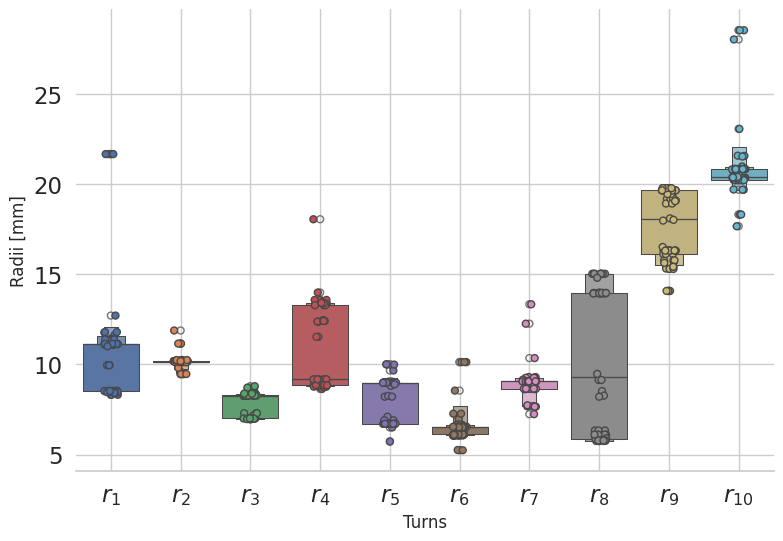

Here is the Python script that generated this plot:
import matplotlib.pyplot as plt
from operator import itemgetter

min_max_results = [
    [23.09537259629988, 19.349273980985, 10.632010455208, 7.362367133476572, 10.13928825787338, 17.952090179611094,
     6.902689874814724, 27.362933557350765, 18.858490365806393, 6.23832861561],
    [7.749268336895897, 11.460289758636744, 7.515461105276633, 7.330800754859383, 5.274646354165578, 12.054413752778082,
     6.534170453721014, 27.61353849739025, 15.709720968508423, 5.06388084040260],
    [6.580219628230749, 20.74520668276826, 7.515575375662089, 7.361928232579383, 5.274646354165578, 17.99310088214092,
     7.5274894335442335, 27.619420560669955, 15.746068209312902, 12.3222313629153],
    [7.740767714696042, 11.474982516407954, 7.515632103493097, 7.347848936804161, 5.2805473612302105, 12.18783502959651,
     6.5733083968886366, 28.796838415250747, 17.200379398692263, 5.20039258291044],
    [7.740767714696042, 11.474982516407954, 7.515461111994094, 7.347848936804161, 5.2805473612302105,
     12.518071649231771, 6.55062191295113, 28.9056515893963, 17.200379398692263, 5.08539995334739],
    [7.762316047823108, 11.474982516407954, 7.515461111994094, 7.347589726709514, 5.182001505930616, 12.055114390441624,
     6.55062191295113, 27.641779074677263, 15.72464191375525, 5.08539995334739],
    [7.741362809033471, 11.474982516407954, 7.515461111994094, 7.348983873105443, 5.2805473612302105,
     12.054784957968742, 6.55062191295113, 27.641779074677263, 17.200379398692263, 5.08539995334739],
    [7.604719084737136, 14.830000850856626, 7.517126299816235, 7.356594163537285, 5.280610207934209, 12.580148372097835,
     6.414761575482326, 27.305579128102657, 16.762786488794376, 12.32738979011263],
    [6.877043639388008, 20.997665360412526, 7.516064790147786, 7.331213337752147, 5.274646354165578, 12.191789727031612,
     7.535093125935025, 27.612972985224133, 15.709720968508423, 14.75298896859321],
    [6.912567706043953, 20.750192327314952, 7.515460270471447, 7.331214720915797, 5.274646354165578, 12.054413752778082,
     7.5492346133014, 27.615185149375495, 15.709720968508423, 12.46797154727666],
    [7.668821288618895, 14.579230866563163, 7.517961012922974, 7.347350925792875, 5.280610207934209, 12.580148372097835,
     6.4145221492429965, 27.313365682431897, 17.597458149896827, 12.32737101222644],
    [23.09537259629988, 19.349273980985, 10.632010455208, 7.346735710753174, 10.109955660161999, 19.265651442919,
     6.9038300721949994, 27.362933557350765, 18.858490365806393, 6.23832861561],
    [7.740767714696042, 11.474982516407954, 7.515432129787634, 7.347848268942151, 5.280871901244762, 12.168999523156979,
     7.588149844946699, 28.908987975920176, 15.693185922689695, 5.62250393133560],
    [6.5878474670672995, 20.779319091950974, 7.5154943130478005, 7.330565240080627, 5.246331350075762,
     17.99310088214092, 7.5274894335442335, 27.619432372179574, 15.968112813309066, 12.4487872176434],
    [6.941088570348, 16.189725875527646, 6.998651821591836, 7.012544591419862, 5.279783490925891, 12.596799456580586,
     6.29016031832333, 27.260208883011728, 18.468182158341875, 12.3279717917858],
    [7.614637467963831, 14.716065200109155, 7.515592200542932, 7.347350925792875, 5.280610207934209, 12.816802715156507,
     7.2235786699645965, 27.326855917129052, 17.61548933062487, 12.32050299989598],
    [7.606057750092566, 14.716984791076724, 7.49837069213371, 7.353256349336756, 5.645778217402664, 12.242570986208026,
     6.208274212067856, 27.973175942804396, 16.73823363981707, 12.32723970133532],
    [6.938813632385862, 16.10516105041947, 6.998651821591836, 7.01581295673104, 5.279783490925891, 12.596799456580586,
     6.29016031832333, 27.260208883011728, 18.468182158341875, 12.32799056967208],
    [7.333093853927284, 14.717183221686602, 7.49837069213371, 7.353256349336756, 5.645778217402664, 12.242570986199564,
     5.673134199631837, 27.973175942804396, 16.73823363981707, 12.3272521044028],
    [7.606057750092566, 14.716984791076724, 7.58373729888716, 7.353256349336756, 5.624058897914842, 12.242570986208026,
     6.2935364767647455, 27.285898385337266, 16.73823363981707, 12.32796940452045],
    [7.668640599449193, 14.856471552225518, 7.49837069213371, 7.4039879159812765, 5.606652224176464, 12.234088620066153,
     6.344364793422087, 27.288100830262874, 15.958076362636996, 12.32800665524430],
    [7.668640599449193, 14.856471552225518, 7.49837069213371, 7.411033932731527, 5.606652224176464, 12.242570986208026,
     6.341308914228717, 27.973175942804396, 16.73823363981707, 12.32749854113846],
    [7.64151926667898, 14.716065200109155, 7.515592200542932, 7.347350925792875, 5.280610207934209, 12.84738597445846,
     7.2235786699645965, 27.326855917129052, 17.61548933062487, 12.32050299989598],
    [6.877043639388008, 20.997665360412526, 7.516064790147786, 7.331213337752147, 5.274646354165578, 12.191789727031612,
     7.535093125935025, 27.619090828210883, 15.708845840366067, 14.60222762598127],
    [7.606994022699274, 14.716065200109155, 7.517126299816235, 7.353325798226107, 5.280610207934209, 12.580148372097835,
     6.414761575482326, 27.305579128102657, 16.762786488794376, 12.32737101222644],
    [7.66634493362796, 14.904553329246847, 7.521733134710947, 7.40808881897039, 5.705367146860883, 12.235344520611646,
     6.672670319457421, 27.96866014758887, 18.86009495847649, 12.32749854113846],
    [7.740767714696042, 11.474982516407954, 7.515460063723541, 7.347848936804161, 5.274644433666496, 11.420003654432357,
     7.548716095113442, 28.9056515893963, 15.741971711381638, 5.08539995334739],
    [7.614637467963831, 14.716065200109155, 7.516080084407777, 7.347350925792875, 5.274485032985536, 12.217647553882633,
     7.504777855335731, 27.326855917129052, 17.57360475565597, 12.32050299989598],
    [7.668640599449193, 14.856471552225518, 7.49837069213371, 7.411033932731527, 5.606652224176464, 12.242570986208026,
     6.277287983393014, 27.973175942804396, 16.73823363981707, 12.32749854113846],
    [7.668821288618895, 14.579230866563163, 7.5179083618108296, 7.33242316771038, 5.280610207934209, 12.580148372097835,
     7.498839261869112, 27.243697827632484, 17.597458149896827, 12.32737101222644]]

pb_design = [[18.136050527876336, 15.423644106130247, 6.593066344381608, 10.404086166155784, 11.838876718008834,
              14.220143532424792, 13.920631464015287, 8.472253033183627, 19.024321551288708, 10.92344715042581],
             [10.09356207698929, 7.781385186788846, 8.820090683565848, 10.412841196589637, 5.597933257578037,
              15.05128314580873, 6.788537325066973, 10.96374483763758, 13.343791292362218, 9.95062133875013],
             [10.83919402819659, 7.690781189259278, 10.359746562891537, 8.52129404213824, 5.868158757714202,
              12.517374955674098, 7.019795053538343, 19.075951818123357, 12.933501855780582, 11.77852021745699],
             [16.944877342909752, 15.420881800006686, 6.450732536626, 8.450903540034703, 12.852830703050772,
              12.82584242862323, 13.248204100045019, 18.884037466703067, 9.165474988491475, 13.69558859937292],
             [10.870684087287852, 7.796110098780989, 8.589760930039347, 8.122139266060447, 5.999978022096714,
              14.290861090305903, 7.215569978021603, 14.516807835975872, 11.60615291310976, 26.7808344777312],
             [9.95192254779222, 7.675576797285139, 8.523747043876227, 13.747498825652116, 22.01852354254681,
              12.46244432732536, 8.157075509463137, 17.196357349932562, 13.324049154858278, 5.15208651750005],
             [10.212638698413727, 7.7867736171474675, 7.964126259445674, 13.799374490207686, 12.330918105225557,
              14.638290497995179, 8.123969458943915, 15.453777630080992, 13.341246956408423, 11.50341563577905],
             [11.098936560655662, 7.785053568759849, 10.537456981663391, 8.484165365052977, 6.153253345270531,
              15.05128314580873, 10.265820681078564, 13.528014542022973, 13.319877865527085, 9.9312997259412],
             [10.190404173469727, 7.478079324041939, 8.869097668279899, 13.25256135527996, 13.937184512026318,
              14.325302113554656, 8.976983961840864, 17.346334394403144, 13.319491383722372, 8.38612389781808],
             [11.109561446003141, 7.788228236416106, 10.444804898546945, 8.76456853866937, 6.1588024441023554,
              12.722920434076933, 7.227369041859158, 15.062259106699148, 14.158008187509708, 13.83486511363074],
             [10.83919402819659, 7.788228236416106, 8.622020403021473, 8.505570282813196, 12.652658401905724,
              12.888967928477193, 7.024600118210685, 20.67799985918837, 12.82024761256217, 10.2211793968219],
             [11.01994200861551, 7.788228236416106, 8.553796755696247, 8.505570282813196, 13.285466468855137,
              12.888967928477193, 6.873101494930696, 20.4697005151506, 12.82024761256217, 10.2211793968219],
             [9.763829693057604, 7.479344728948728, 10.600329075126094, 13.257120068868652, 15.70830977885517,
              14.331442780158527, 9.021451990335146, 17.346334394403144, 13.297549645078101, 8.27871235237479],
             [11.109561446003141, 7.788228236416106, 10.37135976147643, 8.52129404213824, 6.1588024441023554,
              12.722920434076933, 7.2269802346312515, 13.482234237039338, 13.319809714662007, 13.8478717670736],
             [10.123325705033855, 7.686005312543662, 7.283807059425802, 18.377757711901253, 11.59841595448883,
              14.628073885232116, 10.31592896359311, 15.105301544774518, 13.323694437693957, 12.77499169293848],
             [9.76525968298527, 7.651704232461054, 8.200961557223811, 13.661252009309608, 6.586283286017816,
              14.601988349446657, 7.642195514569065, 17.33651876770501, 7.80885168914895, 13.33085928486141],
             [10.83919402819659, 7.674820039927811, 10.349430363610619, 8.468450904226465, 5.868158757714202,
              12.511030954848298, 7.198734985636504, 19.070148688974268, 13.36446561347759, 13.84594411663675],
             [9.863357637789859, 7.684523388695212, 8.671884016658291, 8.2615126517988, 5.868158757714202,
              12.83506763548444, 7.019960316438835, 20.67799985918837, 12.97099321069333, 11.75928424033601],
             [9.842381730061279, 7.788228236416106, 8.779593566251057, 8.52129404213824, 5.868158757714202,
              12.517473771044319, 8.1720218343693, 20.75919622367087, 13.3172463616399, 5.60199980865943],
             [10.163845214899514, 7.483624728596176, 8.837232222264692, 13.258754639416535, 22.39921702570421,
              14.351924650652734, 8.321927862385754, 17.311323782536324, 13.319445651451082, 8.34558912397169],
             [10.163881495549573, 7.478079324041939, 10.600329075126094, 13.257120068868652, 15.779132824012393,
              14.331442780158527, 8.976983961840864, 17.346334394403144, 13.319491383722372, 8.38612389781808],
             [10.83919402819659, 7.788228236416106, 10.359746562891537, 8.44842604966706, 5.868158757714202,
              12.517473771044319, 7.088381704684634, 19.070148688974268, 13.298090011500397, 14.83206853861493],
             [10.83919402819659, 7.788228236416106, 10.359746562891537, 8.52129404213824, 5.868158757714202,
              12.511030954848298, 7.165233662218698, 19.070148688974268, 13.324017489521857, 13.84594411663675],
             [10.83919402819659, 7.788228236416106, 10.359746562891537, 8.52129404213824, 5.868158757714202,
              12.517374955674098, 7.024600118210685, 19.070148688974268, 12.683050509436022, 13.68031614809537],
             [9.831958081550765, 7.684523388695212, 8.671884016658291, 8.2615126517988, 5.868158757714202,
              12.824633882375727, 7.019960316438835, 20.67652964207466, 12.970291037477145, 11.75928424033601],
             [10.83919402819659, 7.788228236416106, 10.359746562891537, 8.52129404213824, 5.868158757714202,
              12.517473771044319, 7.024600118210685, 19.070148688974268, 13.298090011500397, 13.68002727058048],
             [18.136050527876336, 15.423644106130247, 6.593066344381608, 10.358174453812298, 11.838876718008834,
              14.220143532424792, 13.92700817510607, 8.472253033183627, 19.024321551288708, 10.39504451235464],
             [10.83919402819659, 7.690781189259278, 10.359746562891537, 8.52129404213824, 5.868158757714202,
              12.527808708782812, 7.019795053538343, 19.077422035237067, 12.934204028996769, 11.77852021745699],
             [9.863357637789859, 7.684523388695212, 8.671884016658291, 8.2615126517988, 5.868158757714202,
              12.83620849631165, 7.024741470398372, 20.67799985918837, 12.980539999063463, 13.73459832600341],
             [11.01994200861551, 7.788228236416106, 9.329600346234276, 8.505824058520455, 6.550896429212111,
              12.888967928477193, 6.873101494930696, 20.564306500910973, 12.826753526617555, 5.80829295420179]]

pb_design_big = [[29.476830633740782, 15.848555728225783, 26.659021919659974, 7.351123767769831, 13.347205732974569, 23.600018926462788, 19.768514386644384, 14.734016198764719, 25.58972111137468, 23.96176238766084],
[29.45534804594944, 18.96117476091268, 22.83931433187759, 7.367483627769932, 13.317467025825646, 19.264055803164027, 18.97635294808751, 14.974694678627051, 25.502852174134347, 24.93727604427083],
[9.456358298748524, 7.5917542401435885, 9.703587424997242, 8.227799418627818, 5.459260610561745, 6.350744385002228, 18.272152235974403, 28.23270728999107, 14.558890780834886, 13.96542466157611],
[9.959791921601132, 7.590813566442092, 8.176712052471437, 7.963627493638235, 6.341183657631296, 5.325168784441661, 17.382383028594138, 27.986083908503232, 22.805308440972354, 12.29189512268218],
[9.432651081235923, 7.5917542401435885, 9.789978684084987, 8.227799418627818, 5.500206506199326, 6.350744534043567, 18.24923124546356, 28.232682181489217, 14.55559154453283, 13.96542466157611],
[27.14951896327247, 16.307746357421493, 7.196575983901715, 7.353875554285729, 13.317371587484928, 24.79500340116779, 15.778124750264105, 14.755366507752296, 14.71582397791324, 25.3063664918461],
[29.45534804594944, 18.96117476091268, 22.83931433187759, 7.367483627769932, 13.317467025825646, 19.283170502897278, 18.97635294808751, 14.974694678627051, 23.277507766854523, 24.93727604427083],
[8.163699016696025, 6.934063763227509, 13.721404276853024, 21.410937100426604, 14.239741629115548, 9.104864663521074, 11.021320354061984, 13.385071451851175, 14.422885509144745, 13.65312002852714],
[26.722245932673037, 15.49057325528629, 7.278609757743322, 7.353875554285729, 13.316569559302955, 24.817043267054633, 15.778124750264105, 15.488142984689778, 14.71582397791324, 13.76757097007747],
[9.594383584166442, 6.7569306773690005, 14.084368043728535, 6.70873475967108, 5.764002148794509, 11.551251529199703, 17.195770445675173, 28.583050430643695, 23.831217242862, 12.833255834655],
[8.163699016696025, 6.934084229476728, 13.255028363838278, 21.080753318383525, 12.367669335931193, 9.104864663521074, 10.735930484196677, 15.130840650025092, 12.537694531471615, 13.45833982427638],
[9.959791921601132, 7.5902478894517085, 8.176712052471437, 7.963627493638235, 6.341183657631296, 5.325168784441661, 17.382383028594138, 28.951683398404025, 14.51910166418887, 13.95876548792194],
[9.187197186489282, 7.651619047233524, 9.799786263206675, 7.963627493638235, 6.34677846956087, 6.350734090544613, 18.249324534829935, 28.230679290378234, 14.631909989978281, 13.96542466157611],
[9.219680010530631, 7.617647438594888, 9.703587424997242, 7.963627493638235, 6.08202532517336, 6.346058566399899, 18.260907029430143, 14.950922833523935, 14.558890780834886, 13.96542466157611],
[13.123912722958227, 7.315811252892836, 8.701543683933155, 7.353676342050726, 12.254135299771914, 7.405022047473535, 20.0247528658928, 15.669170186878475, 14.445070728170949, 13.85469093377292],
[13.140116040200484, 6.9984772774058115, 9.621679957608881, 7.918255125552175, 12.303874171244843, 7.301253446061972, 8.449053428650096, 26.82797186949436, 14.337641367635388, 12.83166021231699],
[9.210904404001882, 7.651619047233524, 9.713395004118928, 7.963627493638235, 6.305832936138649, 6.3507339415032735, 17.539125248998086, 28.230704398880086, 14.63520922628034, 13.96542466157611],
[9.199015295851638, 7.632939839723141, 8.829841586968328, 7.963627493638235, 6.772908513883278, 6.350746367801518, 17.382383028594138, 29.19451428995996, 22.757413470989903, 13.96542466157611],
[8.163699016696025, 6.91655477564523, 13.7203661923199, 21.412421449518853, 12.976495563316483, 9.104864663521074, 11.103738374154291, 13.385071451851175, 14.422885509144745, 13.69301666305619],
[9.186503272562955, 7.591756112318173, 9.703587424997242, 7.963627493638235, 6.339762401149035, 6.350521608407045, 18.249324534829935, 28.23270728999107, 14.558890780834886, 13.96542466157611],
[9.199015295851638, 7.6528584754007944, 8.842830012478398, 7.963627493638235, 6.772908513883278, 6.408770776640326, 17.382383028594138, 28.934847446242337, 23.689059511425413, 13.96542466157611],
[9.199015295851638, 7.647007323176947, 8.842830012478398, 7.963627493638235, 6.772908513883278, 6.408770776640326, 17.382383028594138, 29.19451428995996, 23.867315752507906, 13.96542466157611],
[27.35562492685147, 15.844641552353998, 7.196575983901715, 7.353875554285729, 13.316569559302955, 23.493154172576638, 15.778124750264105, 14.755366507752296, 14.71582397791324, 24.60181274485340],
[13.123912722958227, 7.315811252892836, 8.701543683933155, 7.269524774913087, 12.254135299771914, 7.301253446061972, 20.0247528658928, 15.266362436187801, 14.423626728909495, 13.85469093377292],
[9.196697716006982, 7.59168090267743, 8.688589944798402, 7.963627493638235, 6.341183657631296, 6.3505301154835525, 16.58555788196447, 29.263082064500146, 22.805439315639656, 13.66336792403021],
[27.35562492685147, 15.452467893419609, 7.031738281934615, 7.353875554285729, 13.316569559302955, 23.417299573198154, 15.114812292590091, 14.755366507752296, 14.740955448107464, 24.60181274485340],
[8.163699016696025, 6.9344992989485315, 13.578076388960143, 21.285986836509682, 12.330983820739105, 9.104864663521074, 10.642164507901203, 13.385071451851175, 14.422885509144745, 12.1880715752617],
[9.186503272562955, 7.591756112318173, 9.703587424997242, 7.963627493638235, 6.3397510765063805, 6.33577346222294, 18.254437517783945, 28.23270728999107, 14.518397117753807, 15.98255973861321],
[9.186503272562955, 7.591756112318173, 9.703587424997242, 7.963627493638235, 6.339762401149035, 6.39496606203362, 18.159136282869866, 28.260228515878282, 14.558890780834886, 13.96542466157611],
[26.722245932673037, 15.844641552353998, 7.196575983901715, 7.353875554285729, 13.316569559302955, 23.493154172576638, 15.778124750264105, 15.488142984689778, 14.71582397791324, 24.58865035873130],
[8.163699016696025, 6.934084229476728, 13.579114473493267, 21.412421449518853, 12.367669335931193, 9.104864663521074, 11.021320354061984, 13.385071451851175, 14.422885509144745, 13.69301666305619],
[29.456526037436, 16.281842738420927, 27.384401764592962, 7.353875554285729, 13.3174673408, 24.59176085962926, 19.159904236836432, 14.98402525021, 28.129095386847734, 25.211313803308],
[9.457593590792118, 7.5917542401435885, 9.789978684084987, 8.227799418627818, 5.458366925416404, 6.350744388878394, 18.24923124546356, 28.232709483366744, 14.554971861315648, 13.96542466157611],
[9.423145211946249, 7.591679030502846, 8.688589944798402, 7.861275719255794, 5.1368745931824265, 6.491798809772788, 17.7445768396513, 28.46208472921169, 22.757413470989903, 13.6836704222345],
[9.959791921601132, 7.590813566442092, 8.176712052471437, 7.963627493638235, 6.341183657631296, 5.325168784441661, 17.382383028594138, 28.46208472921169, 22.782544950107244, 13.95163159650025],
[27.178935967906185, 16.307746357421493, 7.146748058053092, 7.353875554285729, 13.316601443892516, 22.04131381877274, 15.848106163369716, 15.493785675707818, 14.71582397791324, 25.1412549484846],
[29.030761443954347, 15.865485377543216, 23.271883453125078, 7.353875554285729, 13.316626219492763, 19.264055803164027, 20.023528800818784, 14.983915719137205, 23.417297714933525, 24.93727604427083],
[8.277061289559422, 6.946109941899021, 14.370492446761828, 21.38229791309129, 13.08675114426736, 8.94013826116552, 11.103738374154291, 13.235789488701604, 23.90208658477658, 24.16617443340575],
[29.36675710684985, 15.790753863669714, 7.8114907947415215, 7.35382539065359, 13.31652600989785, 21.52739815201746, 16.226156778958007, 13.439146487743411, 14.437186695278376, 24.93794180299175],
[12.268548226696131, 6.999432008032856, 8.659638277405419, 7.3422443467273375, 13.38778902933095, 7.301253446061972, 8.603930925358563, 26.106066941283395, 28.815719775605114, 12.95030644706296],
[8.163699016696025, 6.934084229476728, 13.250879511717878, 21.080753318383525, 12.366652989814337, 9.104864663521074, 10.819040776217532, 15.140332066169718, 12.537694531471615, 13.45833982427638],
[9.959791921601132, 7.590813566442092, 8.176712052471437, 7.963627493638235, 6.341183657631296, 6.240086175364063, 17.382383028594138, 28.46208472921169, 22.782544950107244, 11.36141029298303],
[9.959791921601132, 7.4481443878844615, 8.152157343733727, 7.963627493638235, 6.341183657631296, 5.325168784441661, 17.382383028594138, 28.951683398404025, 14.51910166418887, 13.76434811144055],
[9.465858828266226, 7.632939839723141, 8.665003884555109, 7.963627493638235, 6.341183657631296, 6.240086175364063, 17.382383028594138, 28.46208472921169, 22.782544950107244, 12.82919691129048],
[9.187197186489282, 7.591756112318173, 9.703587424997242, 7.963627493638235, 6.080099953805033, 6.350528132684263, 18.249324534829935, 28.23270728999107, 14.558890780834886, 13.96542466157611],
[9.196697716006982, 7.59168090267743, 8.688589944798402, 7.963627493638235, 6.341183657631296, 6.3505301154835525, 17.35955532744967, 28.46208472921169, 22.757413470989903, 13.68329814112259],
[29.884599594522953, 15.797895247883122, 26.75471562575285, 7.9298863331105665, 12.30273202953051, 23.746659518622593, 19.352747557670384, 15.947586754957669, 14.193102232186337, 25.211313803308],
[13.507718175790469, 6.9984772774058115, 9.564734513323934, 7.918255125552175, 12.284730121257699, 7.301253446061972, 8.356849604156826, 26.109330886728053, 14.6192188701938, 12.833255834655],
[9.465858828266226, 7.568309836563476, 8.665003884555109, 7.963627493638235, 6.239780107110156, 7.905519502838204, 17.382383028594138, 28.574898316693933, 25.007889357385135, 12.87478677671191],
[13.123912722958227, 7.315811252892836, 8.701543683933155, 7.353676342050726, 12.254135299771914, 7.301253446061972, 20.0247528658928, 15.26112483619256, 14.409179940098682, 13.85469093377292],
[8.18635096561599, 6.934084229476728, 13.926252744886126, 21.38229791309129, 12.367669335931193, 9.104864663521074, 11.103738374154291, 13.385071451851175, 23.961605631561355, 13.47027743068904],
[8.18635096561599, 6.934084229476728, 14.161930836581803, 21.38229791309129, 14.86976825203002, 9.070324224118512, 11.103738374154291, 13.385071451851175, 22.812944432784573, 13.47027743068904],
[9.465858828266226, 7.591346283329095, 8.829841586968328, 7.963627493638235, 6.341183657631296, 6.350746367801518, 17.382383028594138, 28.46208472921169, 22.757413470989903, 13.96542466157611],
[29.456526037436, 16.281842738420927, 22.826233470785166, 7.353875554285729, 13.3174673408, 24.59176085962926, 18.99424748778573, 14.984134040798331, 28.129095386847734, 24.95213903160834],
[8.163699016696025, 6.934478832699312, 13.7203661923199, 21.28450248741743, 14.20305611392346, 9.104864663521074, 10.642164507901203, 13.385071451851175, 14.422885509144745, 12.14817494073268],
[8.163699016696025, 6.91655477564523, 13.725731380428119, 21.412421449518853, 12.39704240074004, 9.104864663521074, 11.103738374154291, 13.508286269250988, 14.698752901952833, 13.69330297656149],
[9.465858828266226, 7.591679030502846, 8.688589944798402, 7.963627493638235, 6.341183657631296, 6.350746367801518, 17.382383028594138, 28.46208472921169, 22.757413470989903, 13.68329814112259],
[29.363168428534497, 16.27896704624289, 25.772885047198198, 7.353875554285729, 13.31745437792362, 24.599151370571697, 19.159904236836432, 14.974082823710003, 28.129095386847734, 24.88163731742950],
[29.263940810074715, 15.865485377543216, 23.367725644455806, 7.353875554285729, 13.316626219492763, 19.264055803164027, 20.139902975346292, 14.983915719137205, 23.417297714933525, 24.93727604427083],
[9.465858828266226, 7.568309836563476, 9.705036023365889, 7.963627493638235, 6.239780107110156, 7.905519502838204, 16.59803384229623, 29.806764646398236, 25.007889357385135, 12.87478677671191],
[9.199015295851638, 7.460351117387791, 9.7364777613267, 7.963627493638235, 6.772908513883278, 6.408770776640326, 17.490698267810455, 29.01281802253307, 24.85023217032937, 13.96542466157611]]

agros_min_max = [[8.520915744204691, 10.147682157579375, 7.005868046301306, 13.986794392721741, 6.710143565699641, 6.549843176816753, 9.15358507252279, 5.7799294610133645, 15.711347160154588, 18.31271131258717],
[12.707695907190642, 10.19170934712144, 6.989489678166065, 12.363003615444091, 9.66399109816477, 6.9671793178319055, 8.659414516456286, 8.521466632040356, 15.316518488579662, 20.72874895217612],
[11.638074774751116, 10.15782302663429, 8.386406883435628, 8.759135487935302, 8.988550295010818, 6.099430215960055, 10.349700619388724, 13.960591454609286, 16.310929291314434, 20.4761052357672],
[8.315796281732823, 10.182185527599364, 6.968143246196259, 13.381187750590236, 6.710143565699641, 6.547545641292507, 7.678968285020734, 5.754918827682712, 19.680549144084072, 20.82898316398261],
[8.520915744204691, 10.180253772698164, 7.005729626898321, 13.384741607993075, 6.762236273261895, 6.060801565071938, 9.058764419486101, 6.337104674484097, 19.091122188991818, 20.82898316398261],
[8.520915744204691, 10.180253772698164, 7.0190823022488065, 13.384741607993075, 5.725269988490119, 6.523732766440829, 12.258691415860724, 6.337104674484097, 19.215579758566186, 20.82898316398261],
[8.520915744204691, 10.182185527599364, 7.008388855009503, 13.384741607993075, 6.710143565699641, 6.046618179947197, 9.053864002304236, 5.819650134136002, 19.649734777706865, 20.8156726470334],
[9.95816292409641, 10.157833648113924, 8.300998428102776, 8.765023809613819, 8.984500871787947, 6.6537209926737475, 9.075573970889845, 5.906039262298873, 16.116620235589174, 20.70890815043737],
[8.520915744204691, 10.18085915505376, 7.008250435606519, 13.560998348267939, 6.710143565699641, 6.0383599331626545, 9.053864002304236, 5.819650134136002, 19.649734777706865, 20.8156726470334],
[8.520753888291983, 10.182185527599364, 7.005729626898321, 13.282159409681674, 6.710143565699641, 6.541584930032095, 7.732305664016403, 5.7799294610133645, 19.6497151374845, 20.8506094527833],
[11.140375966556652, 10.13356245327468, 8.287680373779056, 9.172301171399996, 9.048732646034543, 6.1144926334060745, 9.060513896530736, 13.930555574389206, 16.31023158637887, 20.21503494705284],
[11.081466198907297, 10.14736885944365, 8.382748172183984, 8.75805796893297, 8.992907062760265, 6.35595522846376, 7.686830117499567, 13.961801887262808, 16.51024526212224, 19.68476588293038],
[11.122281870130672, 10.146381099285218, 8.262755955703055, 9.138550355795314, 8.987896691168785, 6.103043790100085, 9.059190947166954, 15.011589472374778, 15.769449948131813, 20.2157811440985],
[11.122281870130672, 10.133768147977989, 8.276171317016223, 9.138550355795314, 8.987733478018878, 6.116331341122079, 9.059190947166954, 15.011589472374778, 15.629383194974297, 20.2157811440985],
[8.538043148454598, 10.180253772698164, 6.975305764730212, 12.45360751551599, 6.757809469449513, 6.060801565071938, 9.058764419486101, 6.337104674484097, 19.18135564476879, 20.82898316398261],
[21.661178010745957, 11.154532988673873, 7.295106546998348, 11.528273941043306, 10.001385095650836, 10.127833244445, 8.695534068097, 9.137612203469537, 18.920458917193056, 28.52746326057],
[11.767253770764254, 9.596382268287885, 6.974026054135583, 12.436063133511887, 8.207322293891137, 8.548317768388118, 13.333845847300555, 6.109121381540026, 19.183173130330612, 20.84548868672199],
[8.520915744204691, 10.145671369623143, 7.171061397415824, 13.575253213233356, 6.710143565699641, 6.061851889829901, 9.05460901971741, 5.821164296370551, 19.209161901199888, 20.9733810805299],
[8.315796281732823, 10.182185527599364, 6.968143246196259, 13.476278622998297, 6.50384200241903, 6.53744111108744, 9.216229279502144, 5.754918827682712, 19.680549144084072, 20.22784330989732],
[8.46101256427666, 10.24274948094966, 8.38214944430058, 8.857289834768943, 7.100448864404884, 6.521505125239223, 8.651306675407493, 6.1071409969349695, 19.771919008510654, 21.57371513596089],
[8.520915744204691, 10.146355785033771, 7.005729626898321, 13.575253213233356, 6.710143565699641, 6.541584930032095, 9.15358507252279, 5.7799294610133645, 15.711347160154588, 18.31271131258717],
[11.427598183886982, 10.15824607937739, 8.27561428182306, 8.759276344937998, 8.988604084446981, 6.10403219990528, 9.02356819371758, 13.960610399837469, 16.3111872392103, 20.4761052357672],
[8.520915744204691, 10.179897020250397, 7.005729626898321, 13.384741607993075, 6.710143565699641, 6.541584930032095, 9.15528691817763, 5.7799294610133645, 19.649734777706865, 23.058640804333],
[11.142073601030212, 9.454918381707532, 8.276162627898502, 8.862073023109629, 8.974987620946592, 5.25344696911153, 9.063340967612465, 13.960512505299143, 19.494889075035886, 20.30605651068817],
[9.95816292409641, 10.157833648113924, 8.300998428102776, 8.858165654122212, 8.984500871787947, 6.673229772896392, 8.625590764817598, 5.906039262298873, 16.111278860050767, 20.3505884338032],
[11.14199052685794, 10.157834472291984, 8.710953129847228, 8.766765008769854, 8.993337690940015, 6.129543495694804, 9.00267057949509, 13.95144608584456, 16.306870761538597, 17.66073013510807],
[11.373959465930026, 10.157811743587308, 8.260992604939485, 8.856929257349146, 8.993338325445254, 6.153643022503099, 8.840513597222158, 13.961015860859467, 16.31884219017207, 20.2315902043373],
[11.121792496328643, 10.146381099285218, 8.262767459655691, 9.138550355795314, 8.975708894484546, 6.103999717892264, 9.0586516742112, 15.011589472374778, 15.769449948131813, 20.2157811440985],
[11.140400970182077, 10.133768147977989, 8.283355809984824, 9.172301171399996, 8.980263356018073, 6.1144926334060745, 9.060513896530736, 15.02516270422877, 15.29435373246849, 20.2157811440985],
[11.140400970182077, 10.133768147977989, 8.283355809984824, 9.172301171399996, 8.980167075840043, 6.11455997361347, 9.060513896530736, 15.02516270422877, 15.293490994791823, 20.2157811440985],
[21.661178010745957, 11.154532988673873, 7.295106546998348, 11.528273941043306, 9.990041027587965, 10.127833244445, 8.651814761369288, 9.137612203469537, 18.920458917193056, 28.52746326057],
[8.418749545101175, 10.192631975662426, 7.005729626898321, 12.380596776913162, 6.710143565699641, 6.541584930032095, 9.298721513754254, 5.7799294610133645, 19.653300504677336, 20.85122007465521],
[11.793498891327788, 10.20578817599468, 6.989489670334488, 12.40834588448146, 8.25439702465176, 7.267579775374049, 8.656980254376037, 8.26799284211268, 18.096198170035183, 20.40376801662659],
[8.46101256427666, 10.24274948094966, 8.382753575331567, 8.857289834768943, 6.90272179623014, 6.515136973041071, 8.621712534771573, 6.1071409969349695, 19.77479598940715, 21.56006211910518],
[11.142073601030212, 9.46753133301476, 8.705332127136147, 8.640158126116418, 8.99329918140126, 6.425039951578109, 7.24259499855752, 13.960487466880751, 16.32911058856065, 20.2431157772348],
[8.418749545101175, 10.192631975662426, 7.005729626898321, 12.408600402679554, 6.710143565699641, 6.5479184510870665, 9.298721513754254, 5.856751725376807, 17.973596673239786, 20.85122007465521],
[9.949468891568408, 10.157833422086032, 8.792263432329955, 8.755375602522207, 8.993344031133882, 6.638265291329327, 7.656468672303552, 13.961801887262808, 16.119593421414336, 19.685504791440],
[11.36280838089636, 10.205446328655594, 8.260992604939485, 8.85770104155391, 8.993338325445254, 6.50920450477623, 9.053347853469518, 13.961015860859467, 19.714446371856432, 20.3600847847564],
[8.48533049289452, 10.156866965376524, 6.969150482731424, 13.381283380856807, 6.710143565699641, 6.541584930032095, 9.258135417246315, 5.754665028083863, 19.443721965963782, 20.82898316398261],
[8.520753888291983, 10.182185527599364, 7.005729626898321, 13.282159409681674, 6.710143565699641, 6.541584930032095, 9.258135417246315, 5.7799294610133645, 19.649734777706865, 20.82898316398261],
[11.142073601030212, 9.46753133301476, 8.262747266585336, 8.862073023109629, 8.975150834096501, 5.240117844930848, 9.063340967612465, 13.960512505299143, 19.634955828193405, 20.30605651068817],
[8.520915744204691, 10.182185527599364, 7.005729626898321, 13.384741607993075, 6.710143565699641, 6.541584930032095, 9.154109721391915, 5.7799294610133645, 19.649734777706865, 20.82898316398261],
[8.520753888291983, 10.156866965376524, 7.005729626898321, 13.411797729602203, 6.710143565699641, 6.541584930032095, 9.258135417246315, 5.7799294610133645, 19.443721965963782, 20.82898316398261],
[11.081466198907297, 10.157833430846251, 8.382748172183984, 8.76674055194797, 8.993344031133882, 6.35595522846376, 7.656468672303552, 13.961801887262808, 16.306646744910047, 19.69908557941014],
[11.116645722379948, 10.13356245327468, 8.287680373779056, 9.166187525914728, 8.810800556230243, 6.078530073101519, 9.060513896530736, 13.930555574389206, 16.31023158637887, 20.2161924801950],
[11.142027025371558, 10.133325934266395, 8.287705242484751, 9.172301171399996, 9.048732646034543, 6.1144926334060745, 9.060513896530736, 13.930555574389206, 16.313467647228407, 20.2157811440985],
[11.14205202899698, 10.144606426294818, 8.261774562253107, 9.172301171399996, 8.987965483414357, 6.114351921386316, 9.059221893992913, 15.025056479145023, 14.07450204995554, 20.30799969917778],
[11.143053929528609, 10.153117226130322, 8.27622996587443, 9.138550355795314, 8.975708894484546, 6.103999717892264, 9.0586516742112, 13.947041358597088, 15.769449948131813, 20.31381091486407],
[11.379906779849932, 10.157811743587308, 8.260992604939485, 8.85753302399445, 8.993338325445254, 6.50920450477623, 8.651306675407493, 13.961015860859467, 19.771919008510654, 20.3646889985394],
[11.140400970182077, 10.118881943636769, 8.283355809984824, 9.172301171399996, 8.980263356018073, 6.1144926334060745, 9.060513896530736, 15.02516270422877, 14.071265989106001, 20.30725350213204],
[11.364473015824464, 9.810572968901647, 8.38214944430058, 8.857289834768943, 8.993338325445254, 6.515136973041071, 8.651306675407493, 13.961015860859467, 19.771919008510654, 20.36372904130874],
[11.140400970182077, 10.133768147977989, 8.276171317016223, 9.172301171399996, 8.98782975819691, 6.116264000914684, 9.060513896530736, 15.02516270422877, 15.413923856661627, 20.2157811440985],
[11.379906779849932, 10.157811743587308, 8.260992604939485, 8.85770104155391, 8.993338325445254, 6.50920450477623, 8.651306675407493, 13.961015860859467, 19.771919008510654, 20.3646889985394],
[11.140400970182077, 10.133768147977989, 8.276171317016223, 9.172301171399996, 8.987733478018878, 6.116331341122079, 9.060513896530736, 15.02516270422877, 15.41306111898496, 20.2157811440985],
[11.14205202899698, 10.118645424628484, 8.283380678690518, 9.172301171399996, 8.980263356018073, 6.1144926334060745, 9.060513896530736, 15.02516270422877, 14.07450204995554, 20.30799969917778],
[21.661178010745957, 11.880788054310052, 7.295839126420201, 18.048214724556097, 10.006524651903796, 10.127833244445, 8.777156310432677, 9.474620070729122, 19.054748078382836, 28.01762205342891],
[8.46101256427666, 10.24274948094966, 8.382364706953075, 8.857708627434686, 6.90272179623014, 6.515136973041071, 8.651306675407493, 6.107406351731197, 19.771919008510654, 21.5264532623958],
[11.793498891327788, 10.20578817599468, 6.989489678166065, 12.407702836216496, 8.211705470362755, 7.267579775374049, 8.655633924808496, 8.209489848100453, 18.015455529023477, 20.39657665996624],
[8.522336566533076, 10.241920056367697, 7.005729626898321, 13.282159409681674, 6.710143565699641, 6.541584930032095, 9.258135417246315, 5.7799294610133645, 19.653300504677336, 20.82898316398261],
[11.00122775937089, 10.181961090189686, 8.374135315741896, 8.834821625865107, 8.896607542667098, 6.09567837967002, 9.065253391909291, 14.800828184220762, 16.306647562459048, 20.3659088267544]]


import matplotlib.pyplot as plt
import pandas as pd
import seaborn as sns

# Change to a bit better style and larger figure.
sns.set(font_scale=1.5)
sns.set_style('whitegrid')
fig, ax = plt.subplots(figsize=(9, 6))
print("length_min_mx_results ",len(min_max_results))
df = pd.DataFrame(agros_min_max,
                  columns=['$r_1$', '$r_2$', '$r_3$', '$r_4$', '$r_5$', '$r_6$', '$r_7$', '$r_8$', '$r_9$', '$r_{10}$'])
# Plot our violins.
sns.boxenplot(data = df, k_depth="trustworthy")
sns.stripplot(data=df,
              jitter=True, linewidth=1)

sns.despine(left=True)
plt.grid(visible=True)
plt.ylabel(r'Radii [mm]', fontsize=12)
plt.xlabel(r'Turns', fontsize = 12)
plt.show()
